Photos from the image-classification dataset "PBC_balanced_notebook" in the GitHub repository AslihanINAN/PBCNet-SE-MBConv. Its 7 classes are: basophil, eosinophil, erythroblast, lymphocyte, monocyte, neutrophil, platelet.

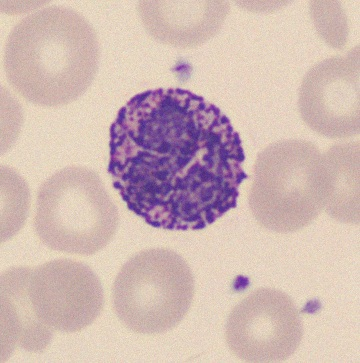
Label: basophil

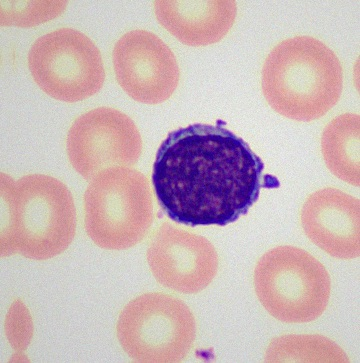
Label: lymphocyte

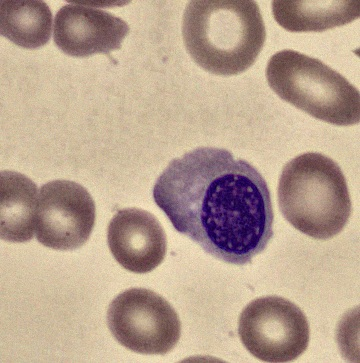
Label: erythroblast

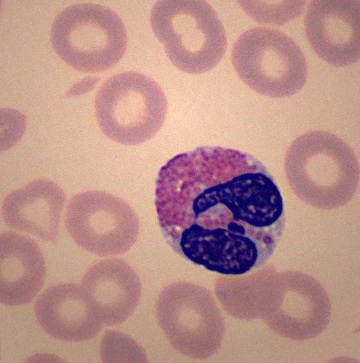
Label: eosinophil

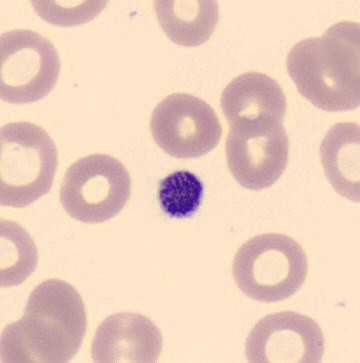
Label: platelet

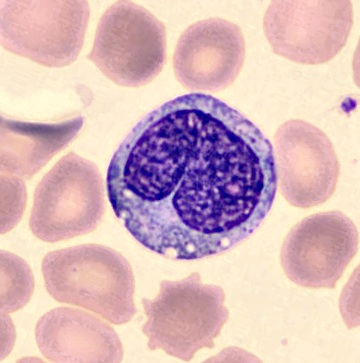
Label: monocyte
